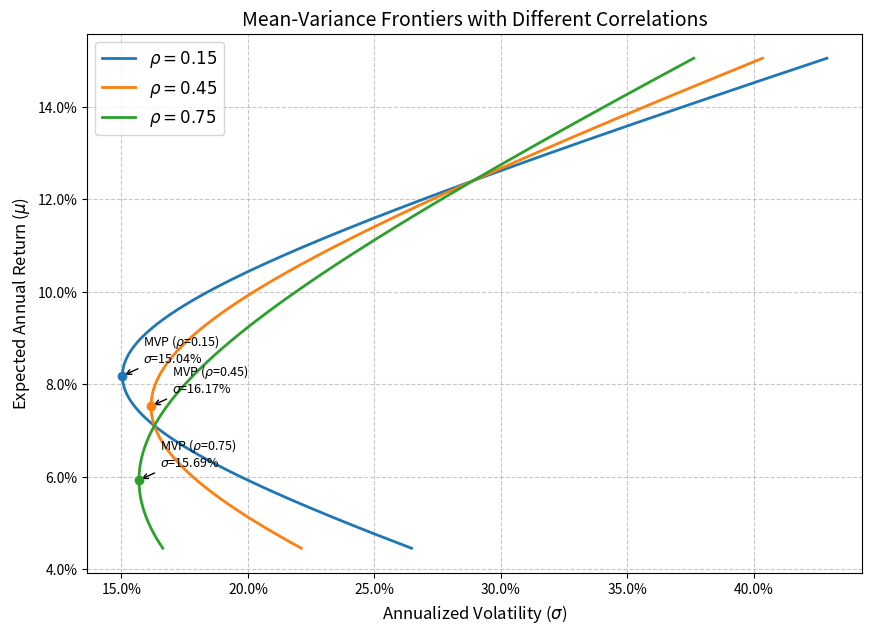

Recreate this plot in Python.
import numpy as np
import matplotlib.pyplot as plt
import matplotlib.ticker as mticker

# ==================== 1. 基础参数设定 ====================
mu = np.array([0.071, 0.124])        # 期望年收益
sigma = np.array([0.163, 0.289])     # 年化波动率
rhos = [0.15, 0.45, 0.75]            # 给定的三种相关系数
target_mu = 0.10                     # 目标期望收益 10%

# 初始化结果字典
result = {}

# ==================== 2. 计算与绘图 ====================
plt.figure(figsize=(10, 7))

# 允许卖空，将权重扫描范围适当放大以覆盖目标收益及可能的做空情况
w1_range = np.linspace(-0.5, 1.5, 1000)
w2_range = 1 - w1_range

# 用于记录 rho=0.45 时的特定计算结果
mvp_vol_45 = None
frontier_vol_target = None

for rho in rhos:
    # 构造协方差矩阵
    cov_matrix = np.array([
        [sigma[0]**2, rho * sigma[0] * sigma[1]],
        [rho * sigma[0] * sigma[1], sigma[1]**2]
    ])
    
    # ---------- 计算最小方差组合 (MVP) ----------
    ones = np.ones(2)
    inv_cov = np.linalg.inv(cov_matrix)
    # 满仓约束下，全局最小方差组合权重公式: w_mvp = (Σ^-1 * 1) / (1' * Σ^-1 * 1)
    w_mvp = (inv_cov @ ones) / (ones @ inv_cov @ ones)
    mu_mvp = w_mvp @ mu
    var_mvp = w_mvp @ cov_matrix @ w_mvp
    sigma_mvp = np.sqrt(var_mvp)
    
    # ---------- 计算 rho=0.45 时的特定指标 ----------
    if np.isclose(rho, 0.45):
        mvp_vol_45 = sigma_mvp
        
        # 满仓约束与目标收益约束联立：w1*mu1 + w2*mu2 = target_mu, w1 + w2 = 1
        # 解得：w1 = (target_mu - mu2) / (mu1 - mu2)
        w1_target = (target_mu - mu[1]) / (mu[0] - mu[1])
        w_target = np.array([w1_target, 1 - w1_target])
        var_target = w_target @ cov_matrix @ w_target
        frontier_vol_target = np.sqrt(var_target)

    # ---------- 计算均值-方差前沿曲线 ----------
    # 使用向量化计算组合方差 w'Σw = w1^2*σ1^2 + w2^2*σ2^2 + 2*w1*w2*σ12
    var_range = (w1_range**2) * cov_matrix[0, 0] + \
                (w2_range**2) * cov_matrix[1, 1] + \
                2 * w1_range * w2_range * cov_matrix[0, 1]
    sigma_range = np.sqrt(var_range)
    mu_range = w1_range * mu[0] + w2_range * mu[1]

    # 绘制前沿曲线
    plt.plot(sigma_range, mu_range, label=f'$\\rho = {rho}$', lw=2)
    
    # 在曲线上标出最小方差组合
    plt.scatter(sigma_mvp, mu_mvp, zorder=5)
    plt.annotate(f'MVP ($\\rho$={rho})\n$\\sigma$={sigma_mvp:.2%}', 
                 xy=(sigma_mvp, mu_mvp), 
                 xytext=(15, 10), 
                 textcoords='offset points',
                 fontsize=9,
                 arrowprops=dict(arrowstyle='->', connectionstyle='arc3,rad=0'))

# ==================== 3. 图表美化与保存 ====================
plt.title('Mean-Variance Frontiers with Different Correlations', fontsize=14)
plt.xlabel('Annualized Volatility ($\\sigma$)', fontsize=12)
plt.ylabel('Expected Annual Return ($\\mu$)', fontsize=12)
plt.legend(fontsize=12)
plt.grid(True, linestyle='--', alpha=0.7)

# 坐标轴百分比格式化
plt.gca().xaxis.set_major_formatter(mticker.PercentFormatter(1.0, decimals=1))
plt.gca().yaxis.set_major_formatter(mticker.PercentFormatter(1.0, decimals=1))

# 保存图形
fig_path = 'markowitz_frontier.png'
plt.savefig(fig_path, dpi=300, bbox_inches='tight')

# ==================== 4. 填充结果字典 ====================
result['mvp_vol_at_rho45'] = mvp_vol_45
result['frontier_vol_at_target'] = frontier_vol_target
result['figure_path'] = fig_path

# 打印结果以供核验
print(f"Result Dictionary: {result}")
